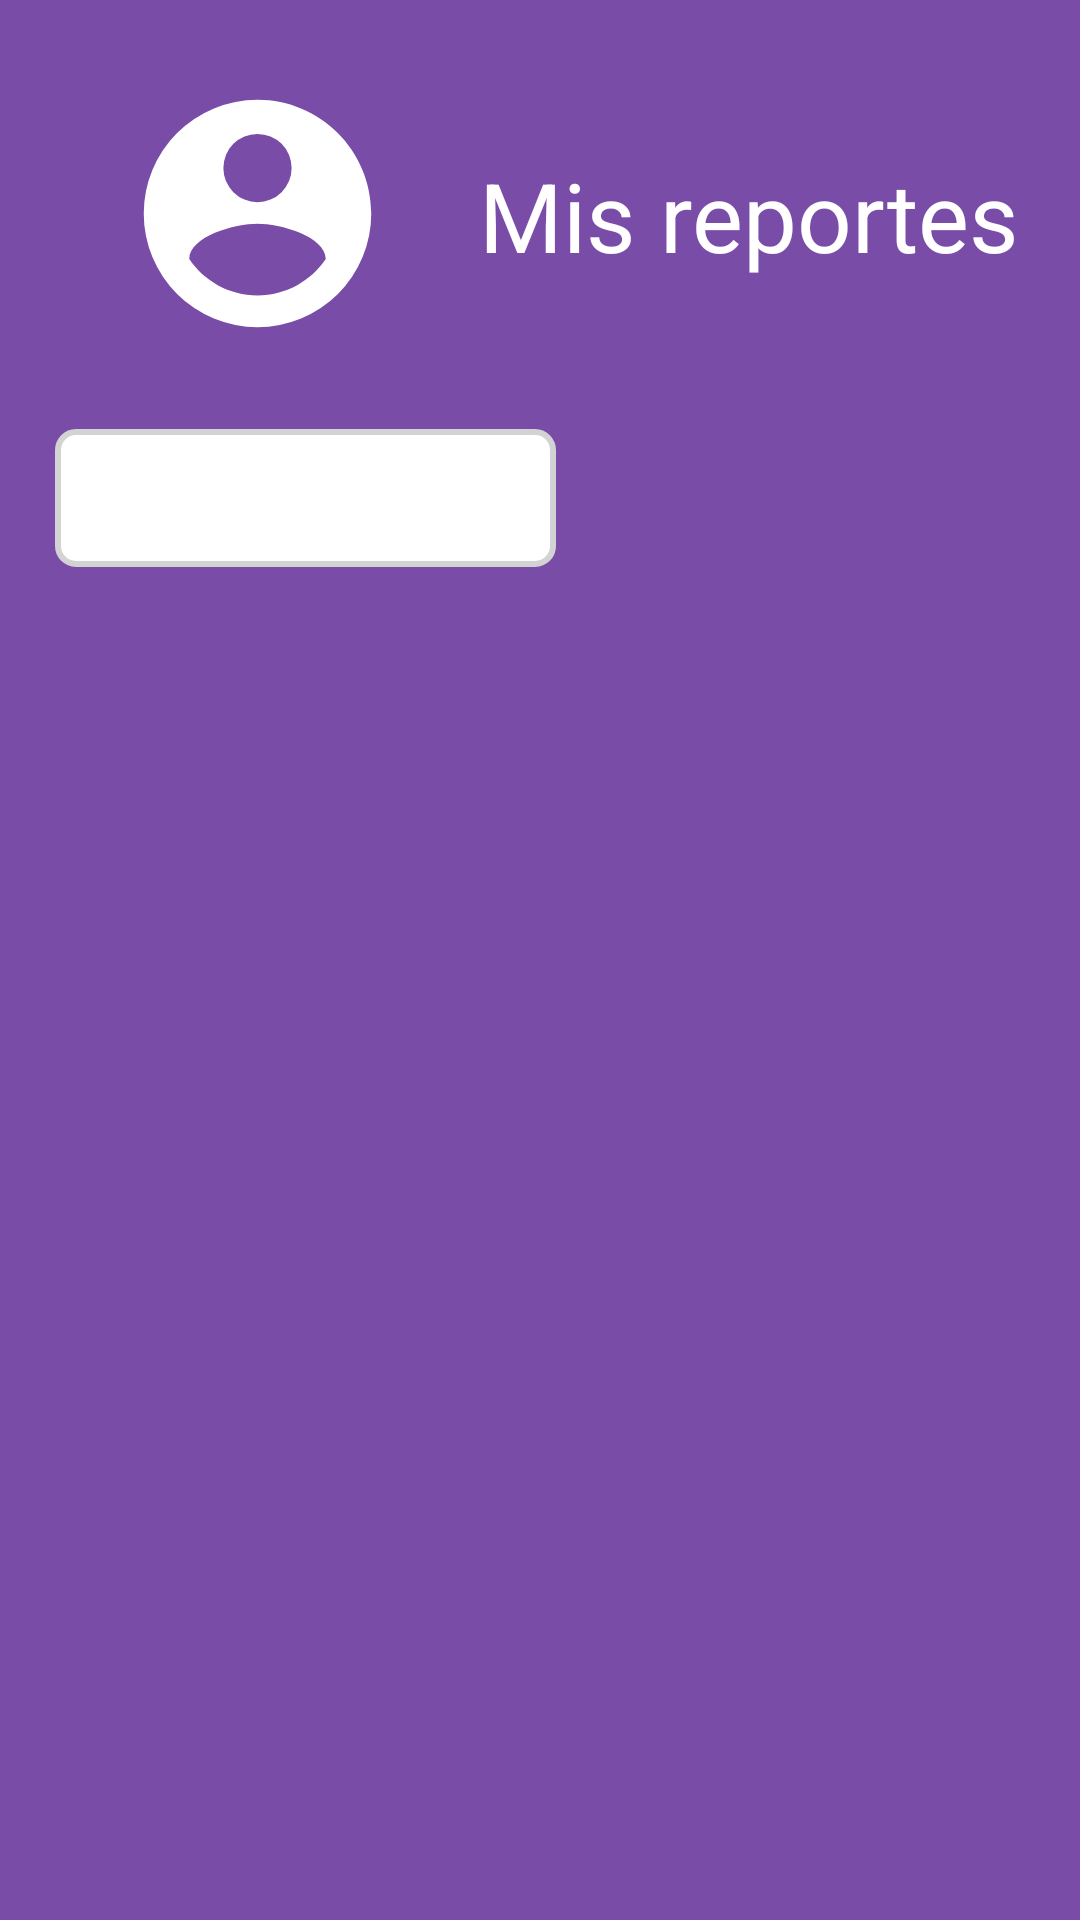

Android layout source for this screen:
<!-- AndroidManifest.xml: application theme noKeyboardOnStart -->
<!-- res/layout/activity_mis_reportes.xml -->
<?xml version="1.0" encoding="utf-8"?>
<androidx.constraintlayout.widget.ConstraintLayout xmlns:android="http://schemas.android.com/apk/res/android"
    xmlns:app="http://schemas.android.com/apk/res-auto"
    xmlns:tools="http://schemas.android.com/tools"
    android:layout_width="match_parent"
    android:layout_height="match_parent"
    android:background="@color/morado_vialidolid"
    tools:context=".MisReportes">

    <ImageView
        android:id="@+id/imageView"
        android:layout_width="135dp"
        android:layout_height="91dp"
        app:layout_constraintStart_toStartOf="@+id/guideline"
        app:layout_constraintTop_toTopOf="@+id/guideline3"
        app:srcCompat="@drawable/account_circle"
        app:tint="#FFFFFF" />

    <androidx.constraintlayout.widget.Guideline
        android:id="@+id/guideline"
        android:layout_width="wrap_content"
        android:layout_height="wrap_content"
        android:orientation="vertical"
        app:layout_constraintGuide_percent="0.05109489" />

    <TextView
        android:id="@+id/textView2"
        android:layout_width="193dp"
        android:layout_height="42dp"
        android:text="Mis reportes"
        android:textAlignment="center"
        android:textColor="@color/white"
        android:textSize="32dp"
        app:layout_constraintBottom_toBottomOf="@+id/imageView"
        app:layout_constraintStart_toEndOf="@+id/imageView"
        app:layout_constraintTop_toTopOf="@+id/imageView" />

    <Spinner
        android:id="@+id/spCat"
        android:layout_width="167dp"
        android:layout_height="46dp"
        android:layout_marginTop="28dp"
        android:background="@drawable/form_bg"
        app:layout_constraintBottom_toTopOf="@+id/guideline2"
        app:layout_constraintEnd_toEndOf="parent"
        app:layout_constraintHorizontal_bias="0.0"
        app:layout_constraintStart_toStartOf="@+id/guideline"
        app:layout_constraintTop_toBottomOf="@+id/imageView"
        app:layout_constraintVertical_bias="0.388" />

    <androidx.constraintlayout.widget.Guideline
        android:id="@+id/guideline2"
        android:layout_width="wrap_content"
        android:layout_height="wrap_content"
        android:orientation="horizontal"
        app:layout_constraintGuide_percent="0.29" />

    <androidx.constraintlayout.widget.Guideline
        android:id="@+id/guideline3"
        android:layout_width="wrap_content"
        android:layout_height="wrap_content"
        android:orientation="horizontal"
        app:layout_constraintGuide_percent="0.04" />

    <androidx.recyclerview.widget.RecyclerView
        android:id="@+id/lista"
        android:layout_width="377dp"
        android:layout_height="509dp"
        android:layout_marginTop="16dp"
        android:layout_marginEnd="13dp"
        android:layout_marginBottom="4dp"
        app:layout_constraintBottom_toBottomOf="parent"
        app:layout_constraintEnd_toEndOf="parent"
        app:layout_constraintHorizontal_bias="1.0"
        app:layout_constraintStart_toStartOf="@+id/guideline"
        app:layout_constraintTop_toBottomOf="@+id/spCat"
        app:layout_constraintVertical_bias="0.0" />

</androidx.constraintlayout.widget.ConstraintLayout>
<!-- resources referenced by this layout -->
<resources>
  <color name="morado_vialidolid">#FF794CA7</color>
  <color name="white">#FFFFFFFF</color>
  <!-- drawable account_circle (drawable) -->
  <vector xmlns:android="http://schemas.android.com/apk/res/android" android:height="24dp" android:width="24dp" android:viewportWidth="24" android:viewportHeight="24"><path android:fillColor="#ffffff" android:pathData="M12,19.2C9.5,19.2 7.29,17.92 6,16C6.03,14 10,12.9 12,12.9C14,12.9 17.97,14 18,16C16.71,17.92 14.5,19.2 12,19.2M12,5A3,3 0 0,1 15,8A3,3 0 0,1 12,11A3,3 0 0,1 9,8A3,3 0 0,1 12,5M12,2A10,10 0 0,0 2,12A10,10 0 0,0 12,22A10,10 0 0,0 22,12C22,6.47 17.5,2 12,2Z" /></vector>
  <!-- drawable form_bg (drawable) -->
  <?xml version="1.0" encoding="utf-8"?>
  <selector xmlns:android="http://schemas.android.com/apk/res/android">
      <item>
          <shape android:shape="rectangle">
              <solid android:color="@color/white"/>
              <corners android:radius="6dp"/>
              <stroke android:color="#d3d3d3 " android:width="2dp"/>
          </shape>
      </item>
  
  </selector>
  <style name="noKeyboardOnStart" parent="Theme.Vialidolid">
          <item name="android:windowSoftInputMode">stateHidden</item>
      </style>
  <style name="Theme.Vialidolid" parent="Theme.MaterialComponents.Light.NoActionBar">
          
          <item name="colorPrimary">@color/morado_vialidolid</item>
          <item name="colorPrimaryVariant">@color/morado_vialidolid</item>
          <item name="colorOnPrimary">@color/white</item>
          
          <item name="colorSecondary">@color/teal_200</item>
          <item name="colorSecondaryVariant">@color/teal_700</item>
          <item name="colorOnSecondary">@color/morado_vialidolid</item>
          
          <item name="android:statusBarColor">?attr/colorPrimaryVariant</item>
          <item name="android:navigationBarColor">?attr/colorPrimaryVariant</item>
          
      </style>
  <color name="teal_200">#FF03DAC5</color>
  <color name="teal_700">#FF018786</color>
</resources>
